Run: headless pygame with SDL's dummy video driver; simulated clock (each Clock.tick advances the game by its frame time, no real sleeping); random seed 0; keys injected as events and as key.get_pressed() state; mouse plan: one left click at the window centre at the start of phase 2, then a move to the lower-right quarter at the start of phase 3.
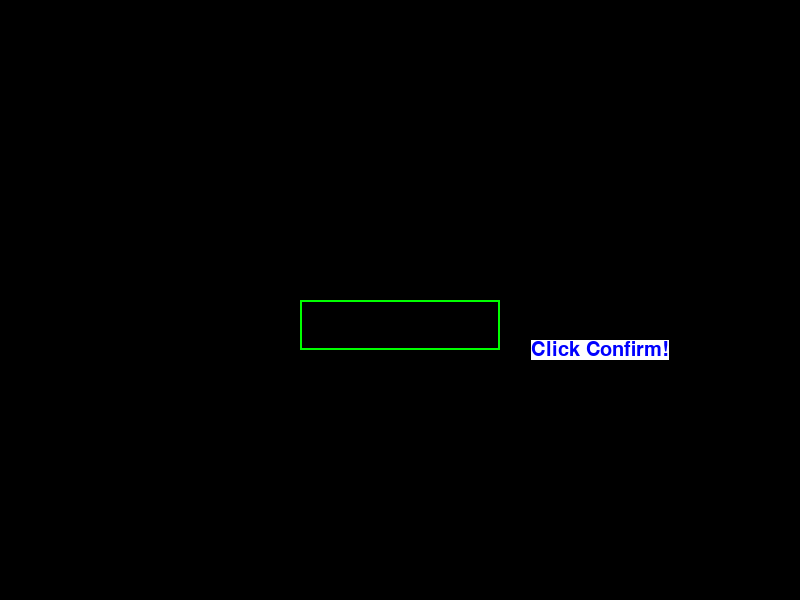
Frame 1 of 4 · flips 1–60 · no input
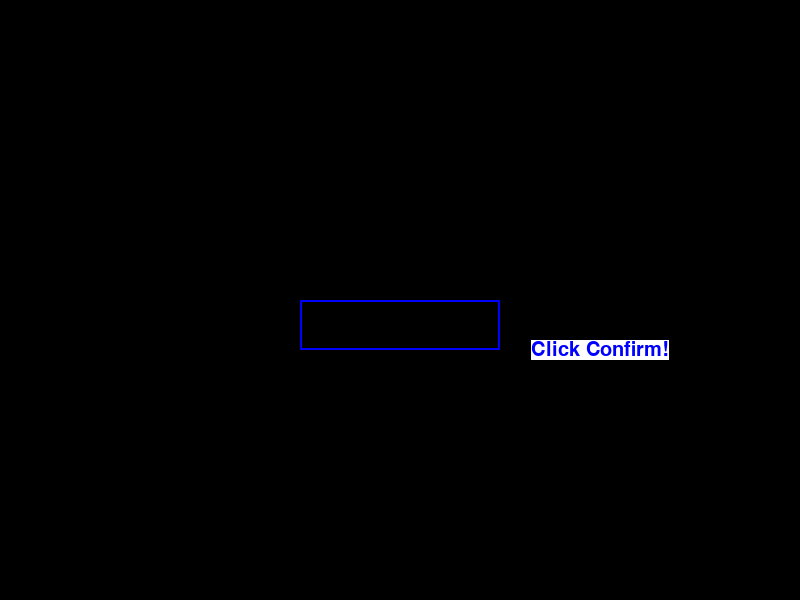
Frame 2 of 4 · flips 61–180 · clicked the window centre · tapped SPACE, RETURN · held RIGHT (→), D
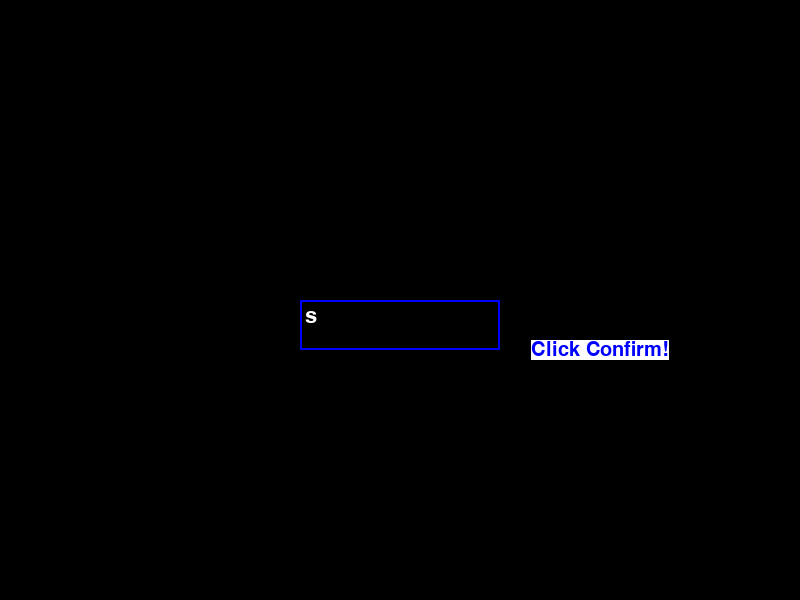
Frame 3 of 4 · flips 181–300 · moved the mouse to the lower-right quarter · held DOWN (↓), S
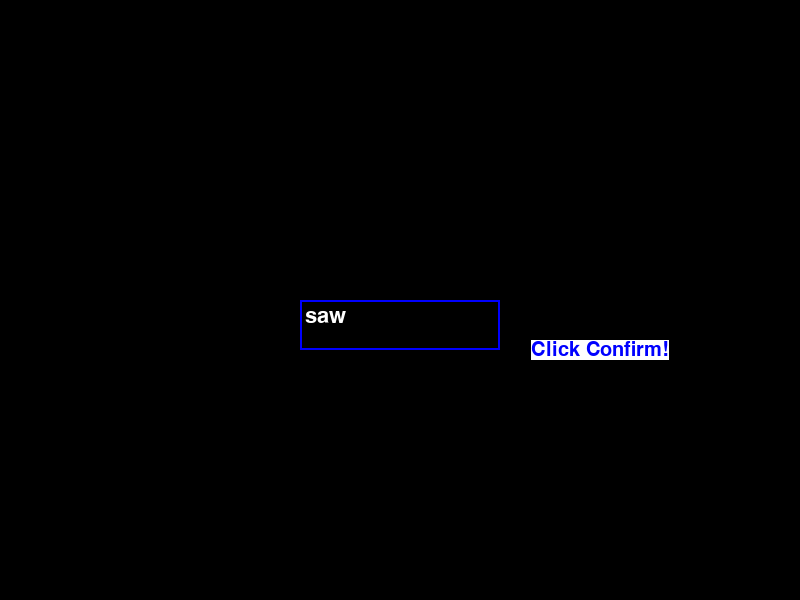
Frame 4 of 4 · flips 301–420 · held LEFT (←), A, UP (↑), W

The pygame program that drew these frames:

import pygame
pygame.init()

SCREEN_WIDTH = 800
SCREEN_HEIGHT = 600
SCREEN_WIDTH_CENTER = SCREEN_WIDTH // 2
SCREEN_HEIGHT_CENTER = SCREEN_HEIGHT // 2
screen = pygame.display.set_mode((SCREEN_WIDTH, SCREEN_HEIGHT))


pygame.display.set_caption("Game")

BLACK = (0,0,0)
clock = pygame.time.Clock()

### Font

input_font = pygame.font.Font(None,32);
userText = ''

## rect for text
rect_width = 200
rect_height = 50
rect = pygame.Rect(SCREEN_WIDTH_CENTER - rect_width // 2,SCREEN_HEIGHT_CENTER, rect_width, rect_height)

is_active = False
colorActive = (0,0,255)
colorInactive = (0,255,0)

currColorRect = colorInactive



#### Btn

btn_font = pygame.font.Font(None,30)
button_width = 100
button_height = 100

button_rect = pygame.Rect(SCREEN_WIDTH_CENTER - button_width // 2 + rect_width ,
                          SCREEN_HEIGHT_CENTER - button_height // 2 + rect_height ,
                          button_width, button_height)





running = True 




while running:

    for event in pygame.event.get():

        if event.type == pygame.QUIT:
            running = False 

        if event.type == pygame.MOUSEBUTTONDOWN:
            if rect.collidepoint(event.pos):
                print(is_active)
                is_active =  not is_active
            else:
                is_active = False
            
            if is_active:
                currColorRect = colorActive
            else:
                currColorRect = colorInactive


            if button_rect.collidepoint(event.pos):
                if len(userText) >= 1:
                    userText = ''
                    print("Ok ")
        if is_active:
            if event.type == pygame.KEYDOWN:
                if event.unicode.isalpha():
                    if len(userText) < 10 :
                        userText += event.unicode
        
        
    screen.fill(BLACK) 



    text_surface = input_font.render(userText, True, (255, 255, 255))
    screen.blit(text_surface, (rect.x+5, rect.y+5))


    pygame.draw.rect(screen, (255,255,255), button_rect)
    btn_text_surface = btn_font.render("Click Confirm!", True, (0,0,255))
    button_rect = btn_text_surface.get_rect(center=button_rect.center)
    screen.blit(btn_text_surface,button_rect)

    
    pygame.draw.rect(screen,currColorRect,rect,2)
    pygame.display.flip()    

    clock.tick(60)

pygame.quit()
